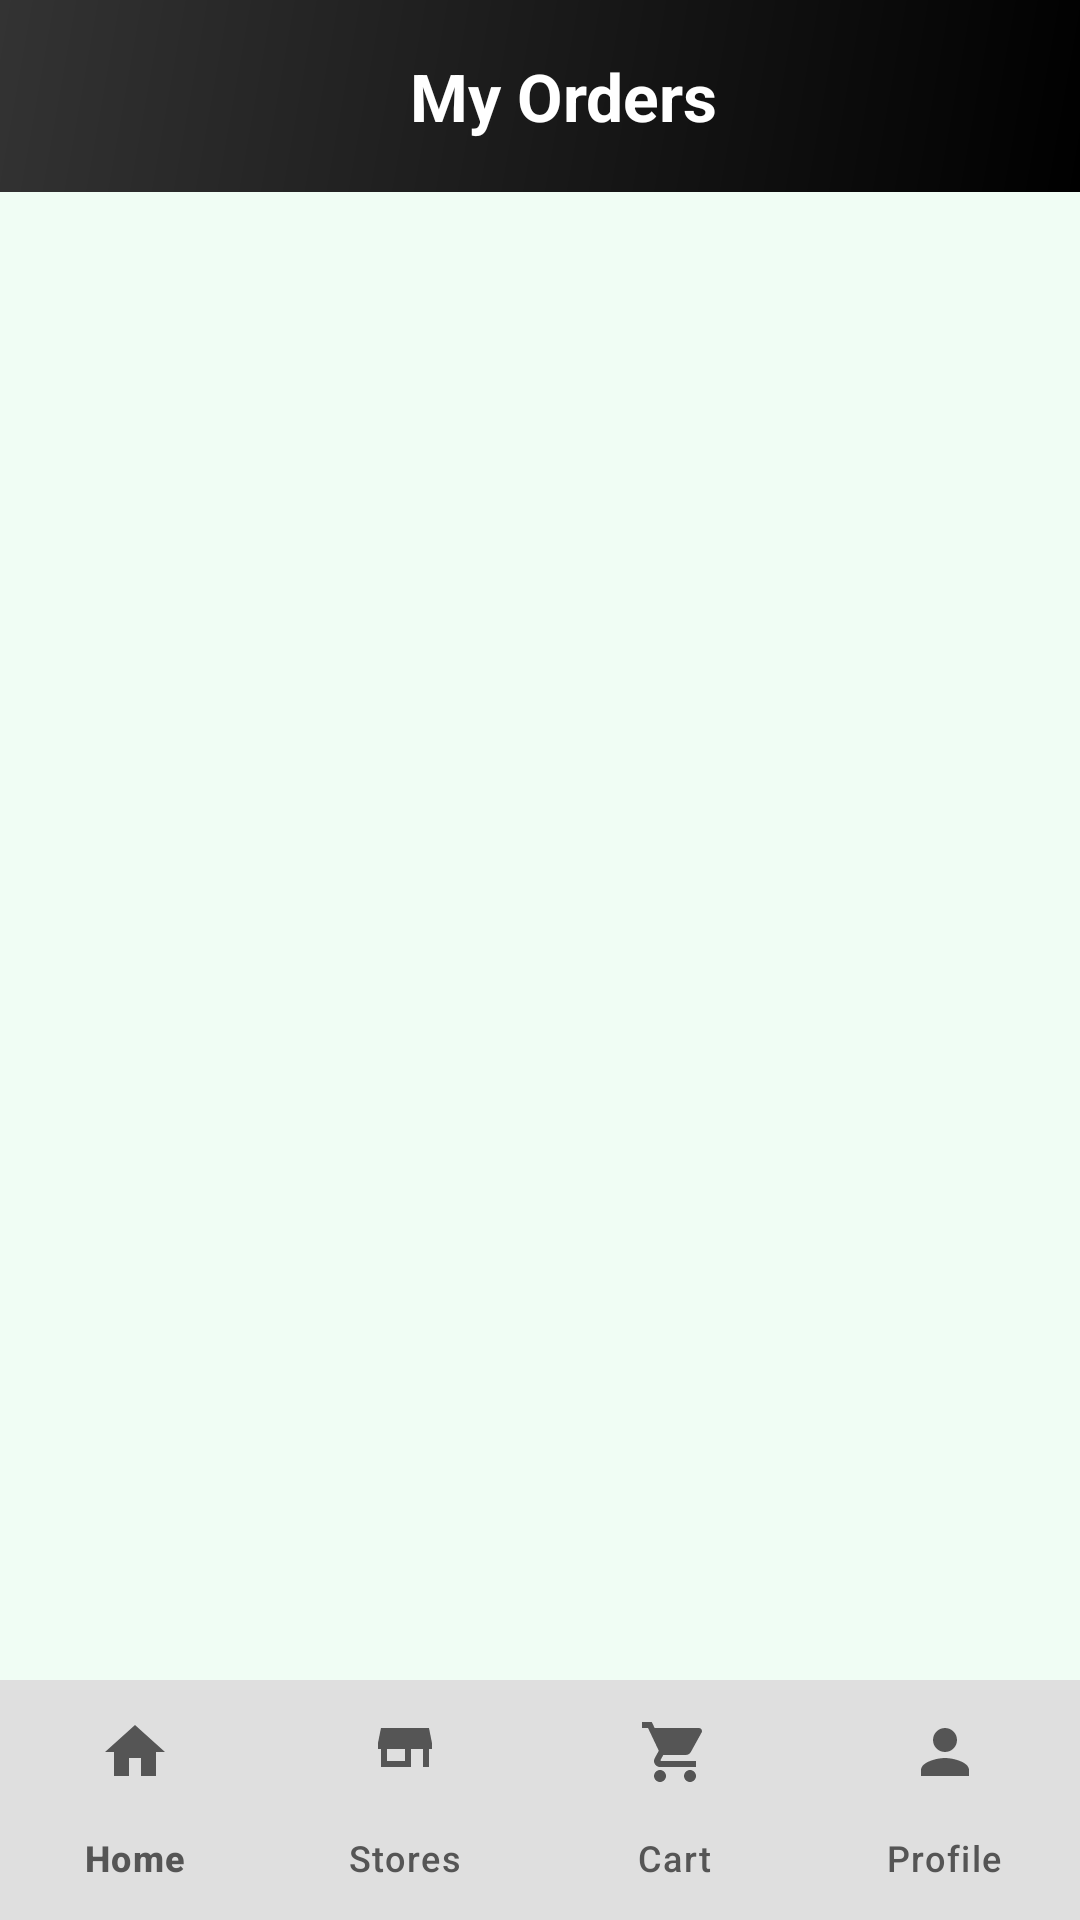

Layout XML and referenced resources for this Android screen:
<!-- AndroidManifest.xml: application theme Theme.EcommerceStore -->
<!-- res/layout/activity_orders.xml -->
<?xml version="1.0" encoding="utf-8"?>
<androidx.constraintlayout.widget.ConstraintLayout xmlns:android="http://schemas.android.com/apk/res/android"
    xmlns:app="http://schemas.android.com/apk/res-auto"
    xmlns:tools="http://schemas.android.com/tools"
    android:layout_width="match_parent"
    android:layout_height="match_parent"
    android:background="@color/background"
    tools:context=".OrdersActivity">

    <androidx.appcompat.widget.Toolbar
        android:id="@+id/toolbar"
        android:layout_width="match_parent"
        android:layout_height="?attr/actionBarSize"
        android:background="@drawable/header_gradient"
        app:layout_constraintEnd_toEndOf="parent"
        app:layout_constraintStart_toStartOf="parent"
        app:layout_constraintTop_toTopOf="parent">

        <androidx.constraintlayout.widget.ConstraintLayout
            android:layout_width="match_parent"
            android:layout_height="match_parent"
            android:paddingHorizontal="@dimen/spacing_lg">

            <ImageButton
                android:id="@+id/btnBack"
                android:layout_width="@dimen/icon_lg"
                android:layout_height="@dimen/icon_lg"
                android:background="?attr/selectableItemBackgroundBorderless"
                android:contentDescription="@string/back_content_desc"
                android:src="@drawable/ic_arrow_back"
                app:layout_constraintBottom_toBottomOf="parent"
                app:layout_constraintStart_toStartOf="parent"
                app:layout_constraintTop_toTopOf="parent"
                app:tint="@color/white" />

            <TextView
                style="@style/ToolbarTitleStyle"
                android:layout_width="wrap_content"
                android:layout_height="wrap_content"
                android:text="@string/my_orders"
                app:layout_constraintBottom_toBottomOf="parent"
                app:layout_constraintEnd_toEndOf="parent"
                app:layout_constraintStart_toStartOf="parent"
                app:layout_constraintTop_toTopOf="parent" />
        </androidx.constraintlayout.widget.ConstraintLayout>
    </androidx.appcompat.widget.Toolbar>

    <androidx.recyclerview.widget.RecyclerView
        android:id="@+id/rvOrders"
        android:layout_width="match_parent"
        android:layout_height="0dp"
        android:layout_marginTop="@dimen/spacing_sm"
        android:clipToPadding="false"
        android:paddingBottom="@dimen/spacing_sm"
        app:layout_constraintBottom_toTopOf="@id/bottomNavigation"
        app:layout_constraintEnd_toEndOf="parent"
        app:layout_constraintStart_toStartOf="parent"
        app:layout_constraintTop_toBottomOf="@id/toolbar" />

    <LinearLayout
        android:id="@+id/tvEmptyOrders"
        android:layout_width="wrap_content"
        android:layout_height="wrap_content"
        android:gravity="center"
        android:orientation="vertical"
        android:visibility="gone"
        app:layout_constraintBottom_toTopOf="@id/bottomNavigation"
        app:layout_constraintEnd_toEndOf="parent"
        app:layout_constraintStart_toStartOf="parent"
        app:layout_constraintTop_toBottomOf="@id/toolbar">

        <ImageView
            android:layout_width="@dimen/icon_2xl"
            android:layout_height="@dimen/icon_2xl"
            android:alpha="0.3"
            android:contentDescription="@string/empty_cart_desc"
            android:src="@drawable/ic_orders"
            app:tint="@color/text_hint" />

        <TextView
            android:layout_width="wrap_content"
            android:layout_height="wrap_content"
            android:layout_marginTop="@dimen/spacing_lg"
            android:text="@string/empty_orders"
            android:textColor="@color/text_secondary"
            android:textSize="@dimen/text_lg" />
    </LinearLayout>

    <include
        android:id="@+id/bottomNavigation"
        layout="@layout/layout_bottom_nav"
        android:layout_width="match_parent"
        android:layout_height="wrap_content"
        app:layout_constraintBottom_toBottomOf="parent"
        app:layout_constraintEnd_toEndOf="parent"
        app:layout_constraintStart_toStartOf="parent" />
</androidx.constraintlayout.widget.ConstraintLayout>
<!-- res/layout/layout_bottom_nav.xml (included above) -->
<?xml version="1.0" encoding="utf-8"?>
<com.google.android.material.bottomnavigation.BottomNavigationView xmlns:android="http://schemas.android.com/apk/res/android"
    xmlns:app="http://schemas.android.com/apk/res-auto"
    android:id="@+id/bottomNavigation"
    style="@style/BottomNavigationStyle"
    android:layout_width="match_parent"
    android:layout_height="wrap_content"
    android:background="@color/surface"
    android:elevation="12dp"
    app:itemActiveIndicatorStyle="@style/BottomNavIndicator"
    app:itemIconTint="@color/bottom_nav_selector"
    app:itemTextColor="@color/bottom_nav_selector"
    app:labelVisibilityMode="labeled"
    app:menu="@menu/bottom_nav_menu" />
<!-- resources referenced by this layout -->
<resources>
  <color name="background">#F0FDF4</color>
  <color name="surface">#FFFFFF</color>
  <color name="text_hint">#888888</color>
  <color name="text_secondary">#555555</color>
  <color name="white">#FFFFFFFF</color>
  <dimen name="icon_2xl">80dp</dimen>
  <dimen name="icon_lg">40dp</dimen>
  <dimen name="spacing_lg">16dp</dimen>
  <dimen name="spacing_sm">8dp</dimen>
  <dimen name="text_lg">16sp</dimen>
  <!-- drawable header_gradient (drawable) -->
  <?xml version="1.0" encoding="utf-8"?>
  <shape xmlns:android="http://schemas.android.com/apk/res/android"
      android:shape="rectangle">
      <gradient
          android:angle="135"
          android:endColor="@color/header_end"
          android:startColor="@color/header_start"
          android:type="linear" />
      <corners
          android:bottomLeftRadius="0dp"
          android:bottomRightRadius="0dp"
          android:topLeftRadius="0dp"
          android:topRightRadius="0dp" />
  </shape>
  <!-- drawable ic_orders (drawable) -->
  <?xml version="1.0" encoding="utf-8"?>
  <vector xmlns:android="http://schemas.android.com/apk/res/android"
      android:width="24dp"
      android:height="24dp"
      android:viewportWidth="24"
      android:viewportHeight="24"
      android:tint="?attr/colorControlNormal">
      <path
          android:fillColor="@android:color/black"
          android:pathData="M19,3L5,3c-1.1,0 -2,0.9 -2,2v14c0,1.1 0.9,2 2,2h14c1.1,0 2,-0.9 2,-2L21,5c0,-1.1 -0.9,-2 -2,-2zM12,18c-0.55,0 -1,-0.45 -1,-1s0.45,-1 1,-1 1,0.45 1,1 -0.45,1 -1,1zM12,14c-0.55,0 -1,-0.45 -1,-1s0.45,-1 1,-1 1,0.45 1,1 -0.45,1 -1,1zM12,10c-0.55,0 -1,-0.45 -1,-1s0.45,-1 1,-1 1,0.45 1,1 -0.45,1 -1,1z" />
  </vector>
  <string name="back_content_desc">Back</string>
  <string name="empty_cart_desc">Empty cart</string>
  <string name="empty_orders">No orders yet</string>
  <string name="my_orders">My Orders</string>
  <style name="BottomNavIndicator" parent="Widget.Material3.BottomNavigationView.ActiveIndicator">
          <item name="android:color">@color/divider</item>
      </style>
  <style name="BottomNavigationStyle" parent="Widget.Material3.BottomNavigationView">
          <item name="itemIconTint">@color/bottom_nav_selector</item>
          <item name="itemTextColor">@color/bottom_nav_selector</item>
          <item name="android:background">@color/surface</item>
          <item name="itemActiveIndicatorStyle">@style/BottomNavIndicator</item>
      </style>
  <style name="ToolbarTitleStyle" parent="TextAppearance.Material3.TitleLarge">
          <item name="android:textColor">@color/white</item>
          <item name="android:textStyle">bold</item>
      </style>
  <style name="Theme.EcommerceStore" parent="Base.Theme.EcommerceStore" />
  <color name="header_end">#333333</color>
  <color name="header_start">#000000</color>
  <color name="divider">#D0E8C0</color>
  <color name="primary">#1B1B1B</color>
  <color name="primary_dark">#000000</color>
  <color name="accent">#2E7D32</color>
  <color name="text_on_primary">#FFFFFF</color>
  <color name="text_on_accent">#FFFFFF</color>
  <color name="text_primary">#000000</color>
</resources>
